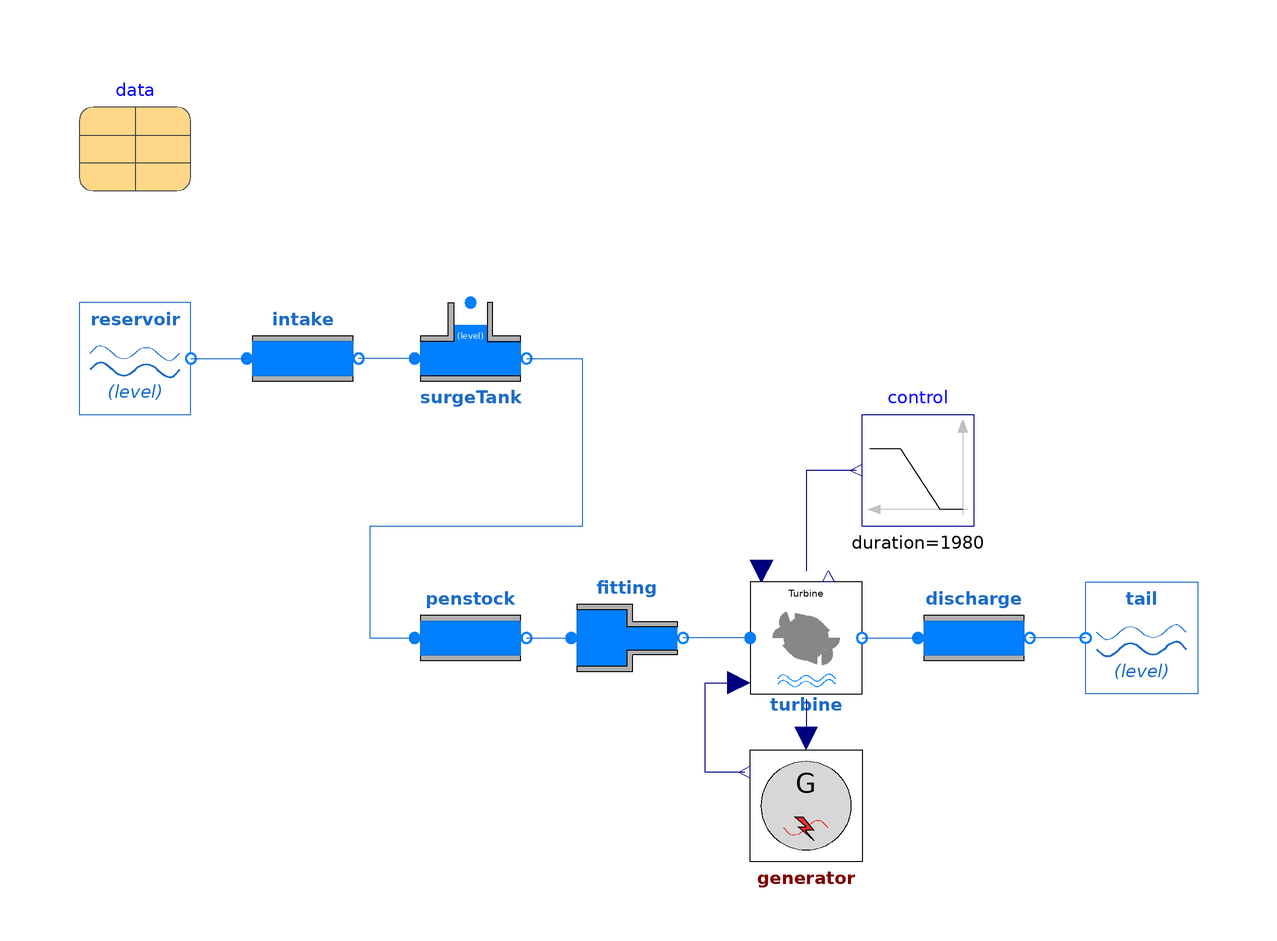

This picture is the connection diagram that the Modelica source below describes through its graphical annotations.

model HPSimple_Francis "Model of the HP system with Francis turbine and simplified models for conduits (connected to the grid generator is also used)"
  extends Modelica.Icons.Example;
  Waterway.Reservoir reservoir(H_0=48) annotation (Placement(visible=true, transformation(
        origin={-90,50},
        extent={{-10,-10},{10,10}},
        rotation=0)));
  Modelica.Blocks.Sources.Ramp control(duration = 1980, height = 0.87, offset = 0.09, startTime = 10) annotation (
    Placement(visible = true, transformation(origin={50,30},    extent={{10,-10},{-10,10}},      rotation = 0)));
  OpenHPL.Waterway.Pipe intake(H=23) annotation (Placement(visible=true, transformation(extent={{-70,40},{-50,60}}, rotation=0)));
  Waterway.Pipe discharge(L=600, H=0.5) annotation (Placement(visible=true, transformation(extent={{50,-10},{70,10}},rotation=0)));
  OpenHPL.Waterway.Reservoir tail(H_0=5) annotation (Placement(visible=true, transformation(
        origin={90,0},
        extent={{-10,10},{10,-10}},
        rotation=180)));
  ElectroMech.Generators.SynchGen generator(P_op=100e6, UseFrequencyOutput=false) annotation (Placement(visible=true, transformation(extent={{40,-40},{20,-20}},
                                                                                                                                                               rotation=0)));
  Waterway.Pipe penstock(
    vertical=true,
    L=600,
    H=428.5,
    D_i=3,
    D_o=3) annotation (Placement(visible=true, transformation(
        origin={-30,0},
        extent={{-10,-10},{10,10}},
        rotation=0)));
  OpenHPL.Waterway.SurgeTank surgeTank(h_0=71) annotation (Placement(visible=true, transformation(
        origin={-30,50},
        extent={{-10,-10},{10,10}},
        rotation=0)));
  OpenHPL.ElectroMech.Turbines.Francis turbine(
    D_i=1.632,
    GivenData=true,
    GivenServoData=true,
    H_n=460,
    P_n=103e6,
    R_1_=2.63/2,
    R_2_=1.55/2,
    R_Y_=3,
    R_v_=2.89/2,
    Reduction=0.1,
    Vdot_n=24.3,
    beta1_=110,
    beta2_=162.5,
    dp_v_condition=false,
    k_ft1_=7e5,
    k_ft2_=0e3,
    k_ft3_=1.63e4,
    k_fv=0e3,
    n_n=500,
    r_Y_=1.2,
    r_v_=1.1,
    u_end_=2.4,
    u_start_=2.28,
    w_1_=0.2,
    w_v_=0.2) annotation (Placement(visible=true, transformation(
        origin={30,0},
        extent={{-10,-10},{10,10}},
        rotation=0)));
  inner OpenHPL.Data data(V_0=4.54) annotation (Placement(visible=true, transformation(
        origin={-90,90},
        extent={{-10,-10},{10,10}},
        rotation=0)));
  Waterway.Fitting fitting(
    D_i=3,
    D_o=1.63,
    fit_type=OpenHPL.Types.Fitting.Square) annotation (Placement(transformation(extent={{-12,-10},{8,10}})));
equation
  connect(generator.w_out, turbine.w_in) annotation (
    Line(points={{19,-24},{12,-24},{12,-8},{18,-8}},        color = {0, 0, 127}));
  connect(turbine.P_out, generator.P_in) annotation (
    Line(points={{30,-11},{30,-18}},                        color = {0, 0, 127}));
  connect(reservoir.o, intake.i) annotation (
    Line(points={{-80,50},{-70,50}},                                        color = {28, 108, 200}));
  connect(surgeTank.i, intake.o) annotation (
    Line(points={{-40,50},{-50,50}},                                        color = {28, 108, 200}));
  connect(surgeTank.o, penstock.i) annotation (
    Line(points={{-20,50},{-10,50},{-10,20},{-48,20},{-48,0},{-40,0}},            color = {28, 108, 200}));
  connect(turbine.o, discharge.i) annotation (
    Line(points={{40,0},{50,0}},                                        color = {28, 108, 200}));
  connect(control.y, turbine.u_t) annotation (
    Line(points={{39,30},{30,30},{30,12}},          color = {0, 0, 127}));
  connect(turbine.i, fitting.o) annotation (
    Line(points={{20,0},{8,0}},                               color = {28, 108, 200}));
  connect(tail.o, discharge.o) annotation (
    Line(points={{80,6.66134e-16},{80,0},{70,0}},                                       color = {28, 108, 200}));
  connect(penstock.o, fitting.i) annotation (
    Line(points={{-20,0},{-12,0}},                                       color = {28, 108, 200}));
  annotation (
    experiment(StopTime = 2000, StartTime = 0, Tolerance = 0.0001, Interval = 0.4));
end HPSimple_Francis;